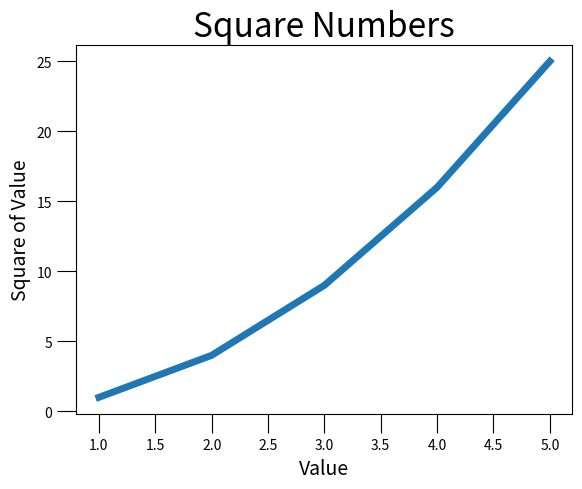

This figure's Python source:
# %%
import matplotlib.pyplot as plt
import matplotlib as mpl
import numpy as np

squares = [1, 4, 9, 16, 25]
input_values = [1, 2, 3, 4, 5]
plt.plot(input_values, squares, linewidth=5)
plt.title("Square Numbers", fontsize=24)
plt.xlabel("Value", fontsize=14)
plt.ylabel("Square of Value", fontsize=14)

plt.tick_params(axis='both', size=14)
plt.show()
